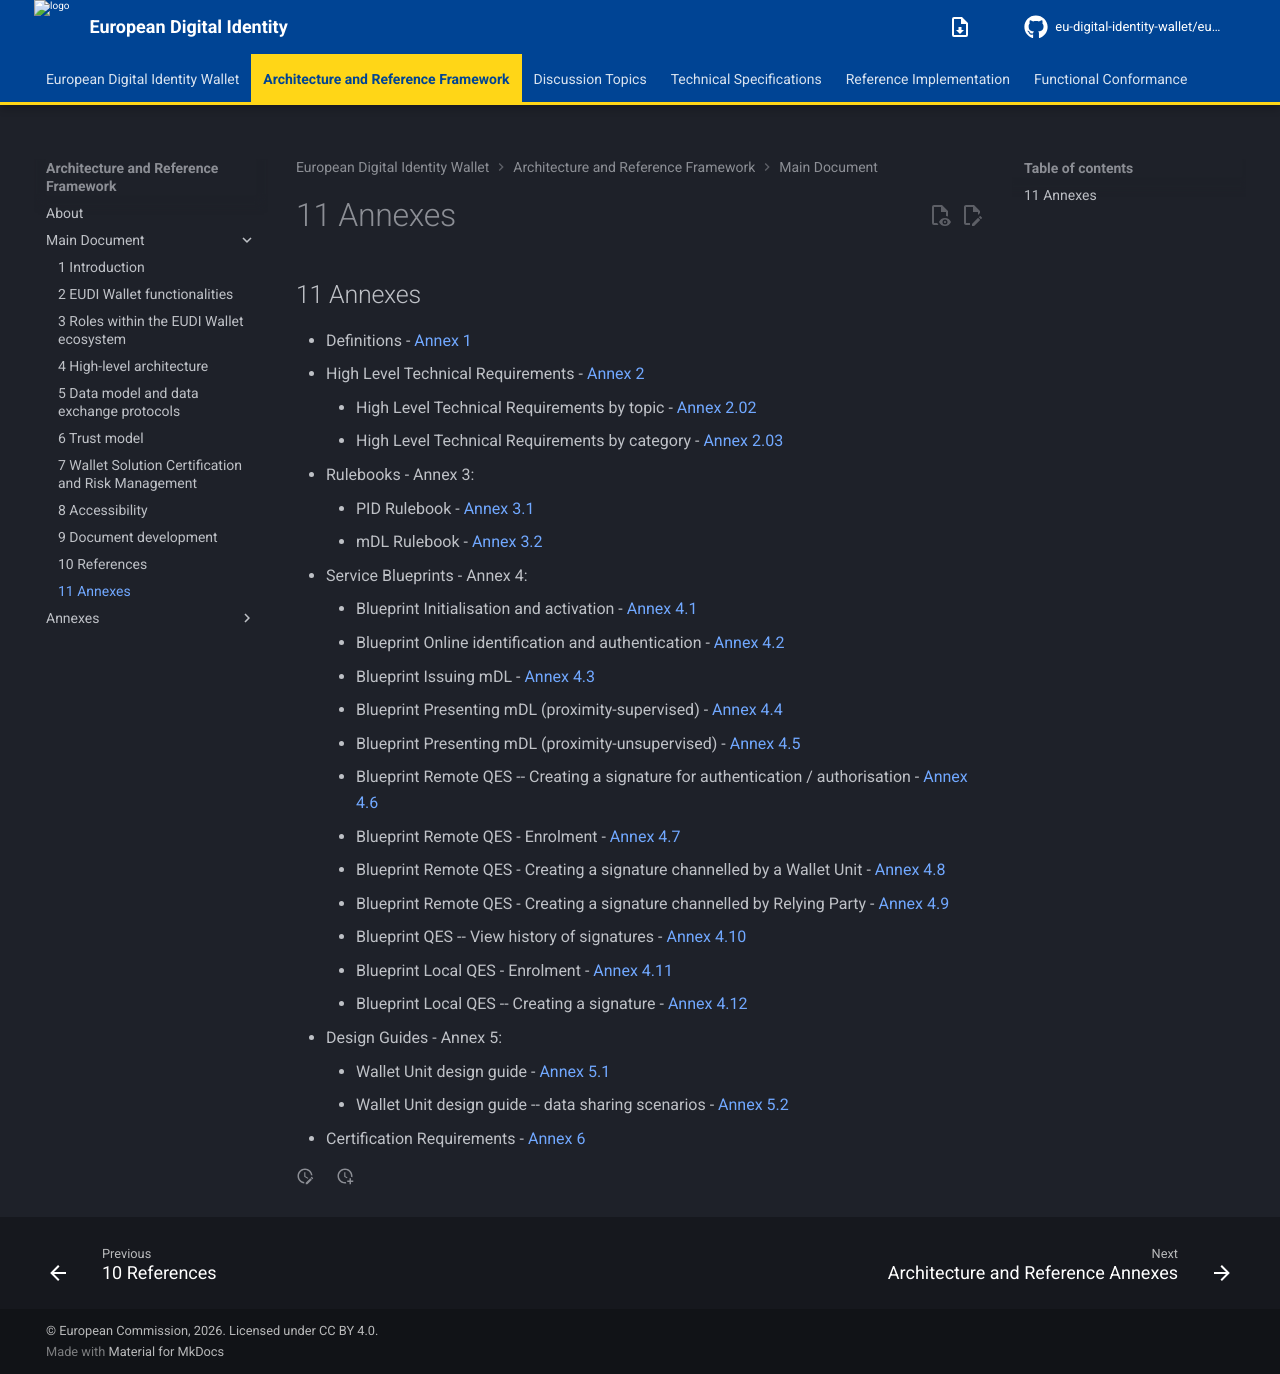

repository: eu-digital-identity-wallet/eudi-doc-architecture-and-reference-framework · page: 3.0.0/main/11-annexes/index.html · generator: mkdocs

## 11 Annexes

- Definitions - [Annex 1](../annexes/annex-1/annex-1-definitions.md)
- High Level Technical Requirements - [Annex 2](../annexes/annex-2/annex-2.01-high-level-requirements.md)
    - High Level Technical Requirements by topic - [Annex 2.02](../annexes/annex-2/annex-2.02-high-level-requirements-by-topic.md)
    - High Level Technical Requirements by category - [Annex 2.03](../annexes/annex-2/annex-2.03-high-level-requirements-by-category.md)
- Rulebooks - Annex 3:
    - PID Rulebook - [Annex 3.1](../annexes/annex-3/annex-3.01-pid-rulebook.md)
    - mDL Rulebook - [Annex 3.2](../annexes/annex-3/annex-3.02-mDL-rulebook.md)
- Service Blueprints - Annex 4:
    - Blueprint Initialisation and activation - [Annex 4.1](../annexes/annex-4/annex-4.01-eudi-wallet-initialisation-and-activation.pdf)
    - Blueprint Online identification and authentication - [Annex 4.2](../annexes/annex-4/annex-4.02-eudi-wallet-online-identification-and-authentication.pdf)
    - Blueprint Issuing mDL - [Annex 4.3](../annexes/annex-4/annex-4.03-eudi-wallet-issuing-mdl.pdf)
    - Blueprint Presenting mDL (proximity-supervised) - [Annex 4.4](../annexes/annex-4/annex-4.04-eudi-wallet-presenting-mdl-proximity-supervised.pdf)
    - Blueprint Presenting mDL (proximity-unsupervised) - [Annex 4.5](../annexes/annex-4/annex-4.05-eudi-wallet-presenting-mdl-proximity-unsupervised.pdf)
    - Blueprint Remote QES -- Creating a signature for authentication /
    authorisation - [Annex 4.6](../annexes/annex-4/annex-4.06-Remote-qes-creating-a-signature-eudi-wallet-used-for-authentication-authorisation.pdf)
    - Blueprint Remote QES - Enrolment - [Annex 4.7](../annexes/annex-4/annex-4.07-remote-qes-enrolment.pdf)
    - Blueprint Remote QES - Creating a signature channelled by a Wallet Unit -
    [Annex 4.8](../annexes/annex-4/annex-4.08-remote-qes-creating-a-signature-channeled-by-eudi-wallet.pdf)
    - Blueprint Remote QES - Creating a signature channelled by Relying Party -
    [Annex 4.9](../annexes/annex-4/annex-4.09-remote-qes-creating-a-signature-channeled-by-relying-party.pdf)
    - Blueprint QES -- View history of signatures - [Annex 4.10](../annexes/annex-4/annex-4.10-qes-view-history-of-signatures.pdf)
    - Blueprint Local QES - Enrolment - [Annex 4.11](../annexes/annex-4/annex-4.11-local-qes-enrolment.pdf)
    - Blueprint Local QES -- Creating a signature - [Annex 4.12](../annexes/annex-4/annex-4.12-local-qes-creating-a-signature.pdf)
- Design Guides - Annex 5:
    - Wallet Unit design guide - [Annex 5.1](../annexes/annex-5/annex-5.01-design-guide.md)
    - Wallet Unit design guide -- data sharing scenarios - [Annex 5.2](../annexes/annex-5/annex-5.02-design-guide-data-sharing-scenarios.md)
- Certification Requirements - [Annex 6](../annexes/annex-6/annex-6-certification-requirements.pdf)
